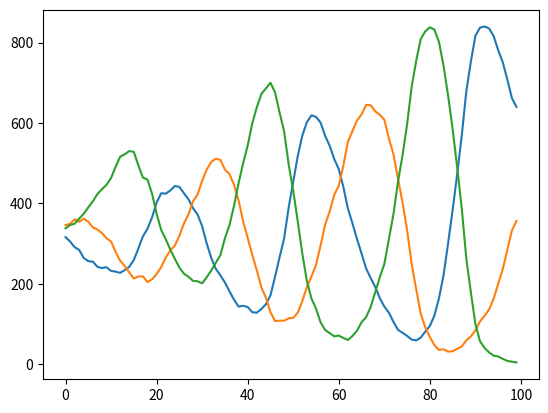

This chart was generated by the following Python code:
#!/usr/bin/env python2
# -*- coding: utf-8 -*-
"""
Created on Wed Feb  6 12:42:12 2019

[redacted]
"""

import numpy as np
import matplotlib.pyplot as plt

class player(object):
    def __init__(self,strategy=None):
        """
        The person object holds all variables that belong to one person. 
        Namely the current strategy and the last payoff.
        
        :type strategy: int
        :param strategy: The strategies are encoded by integers. 
        Where 0 represents a cooperator, 1 a defector and 2 a loner
        
        """
        
        if strategy==None:
            self.__strategy = np.random.randint(0,3)
        
        self.__payoff = 0.
        
    @property
    def strategy(self):
        return self.__strategy
    
    @strategy.setter
    def strategy(self,value):
        assert value in [0,1,2]
        self.__strategy = value
    
    @property
    def payoff(self):
        return self.__payoff
    
    @payoff.setter
    def payoff(self,value):
        self.__payoff = value
    
class meanFieldModel(object):
    def __init__(self,nplayers):
        """
        The mean field object holds the variables that define a public goods game in
        a mean field and the methods to play the public goods game
        """
        self.nplayers = nplayers
        self.initGame()
        
    @property
    def players(self):
        return self.__players
        
    def initGame(self):
        self.__players = [player() for i in range(self.nplayers)]
    
    def playGame(self,nparticipants,c,r,sigma):
        """
        play one time the public goods game
        
        :param nparticipants: The number of players that are chosen randomely from all players and 
        given the opportunity to particpate in the public 
        goods game (note:loners do not play the public goods game!).
        
        :param cost: The cost of playing the public goods game for the cooperator
        
        :param r: The facor with which the pot of costs is multiplied
        
        :param sigma: The payoff for the loner
        
        """
        # check if r and sigma are chosen correctly 
        assert (1 < r and r < nparticipants)
        assert (0 < sigma and sigma < r-1 )
        
        # set game properties
        self.c = c
        self.r = r
        self.sigma = sigma
        
        # choose randomely players
        random_player_indeces =  np.random.choice(self.nplayers, nparticipants, replace=False)
        
        # count the cooperators and defectors
        nc = 0
        nd = 0
        for i in random_player_indeces:
            if self.players[i].strategy == 0:
                nc +=1
            elif self.players[i].strategy == 1:
                nd +=1
        
        # assign payoffs
        for i in random_player_indeces:
            self.__assignPayoff(self.players[i], nc, nd)
        
        
    def __assignPayoff(self,player_instance, ncooperators, ndefectors):
        """
        assign a payoff o one player of a public goods game 
        
        :param player_instance: a instance of the player class
        :ncooperators: number of cooperators in the public goods game
        :nparticipants: number of participants in the public goods game
        """
        
        assert isinstance(player_instance,player)
        
        # assign payoff depending on the strategy played by the player
        if player_instance.strategy == 0:
            player_instance.payoff += - self. c + self.r * self.c * ncooperators/(ncooperators + ndefectors)
        
        elif player_instance.strategy == 1:
            player_instance.payoff += self.r * self.c * ncooperators/(ncooperators + ndefectors)
        
        elif player_instance.strategy == 2:
            player_instance.payoff += self.sigma
            
    
    def reviseStragey(self,player_index,tau=0.1,K=0.01):
        """
        revision protocol for player1 to change his strategy to the strategy of player2
        
        :param player1,player2: instance of class player
        """
        # choose a randomely players
        random_player_index =  np.random.choice(self.nplayers)
        
        payoff1 = self.players[player_index].payoff
        payoff2 = self.players[random_player_index].payoff

        self.tau = tau
        self.K = K
        
        p = self.__revisionProtocol(payoff1,payoff2)
        
        change = np.random.choice([False,True],p=[1-p,p])
        
        if change:
            self.players[player_index].strategy = self.players[random_player_index].strategy
    
    def __revisionProtocol(self,payoff1,payoff2):
        
        change_likelihood = 1/(1+np.exp(payoff1 - payoff2 + self.tau)/self.K)
        
        return change_likelihood
    
    def clearPayoffs(self):
        for i in range(self.nplayers):
            self.players[i].payoff = 0
            
    def countStrategies(self):
        nc = 0
        nd = 0
        
        for i in range(self.nplayers):
            if self.players[i].strategy == 0:
                nc+=1
            elif self.players[i].strategy == 1:
                nd+=1
        nl = self.nplayers - nc - nd
        
        return nc,nd,nl
        
if __name__ == "__main__":
    
    # total number of players
    nplayers = 1000
    
    # rounds each player (approximately) plays
    rounds = 100
    
    # Public goods game settings 
    # number of players that is offered to play PGG
    nparticipants = 5 
    
    # cost of participating
    c = 1.
    
    # multipliaction factor for the pot
    r = 3.
    
    # loners payoff
    sigma = 1.
    
    stragies = np.zeros(shape=(rounds,3))
    
    mfm = meanFieldModel(nplayers)
    
    for j in range(rounds):
        
        for i in range(nplayers):
            mfm.playGame(nparticipants,c,r,sigma)
        
        for i in range(nplayers):
            mfm.reviseStragey(i)
        
        mfm.clearPayoffs()
    
        stragies[j,:] = mfm.countStrategies()
        
    plt.plot(np.arange(rounds),stragies)

    
    